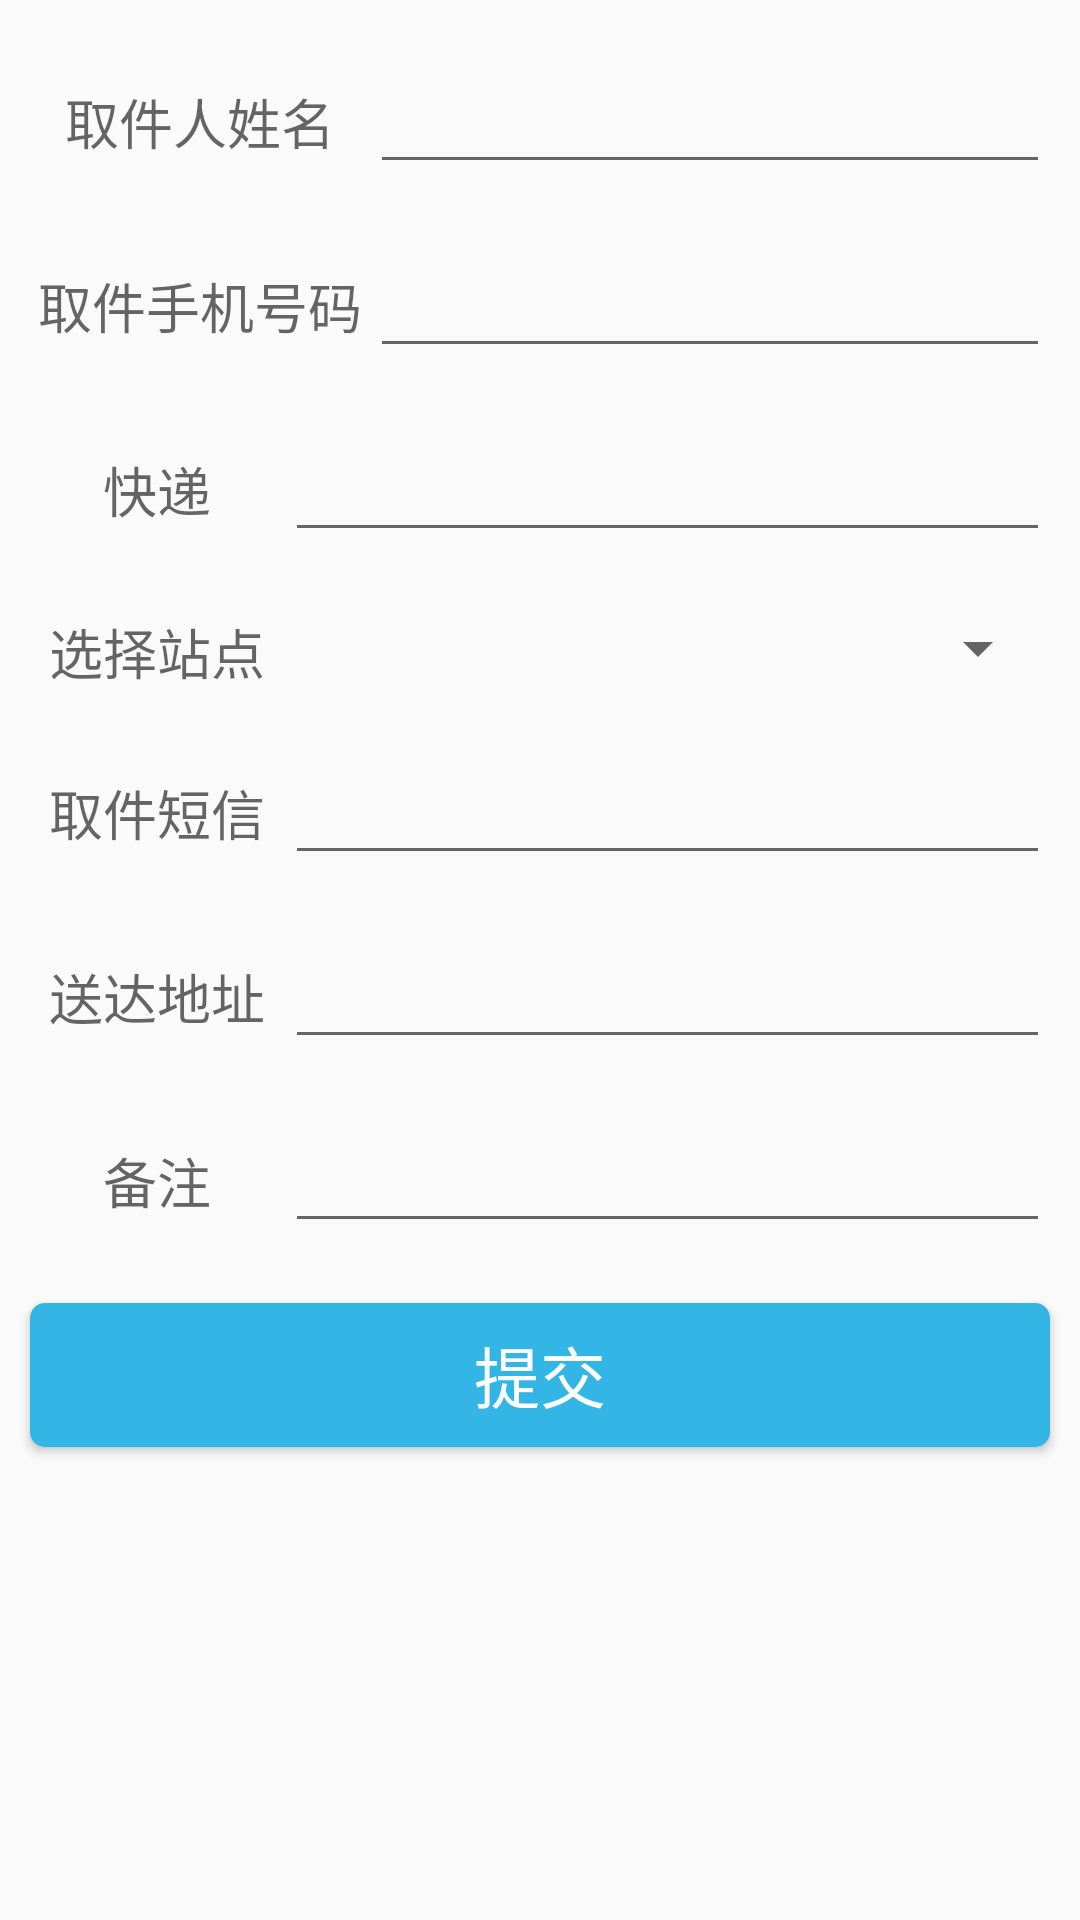

This screen was rendered from an Android layout file. Write that file and the resources it references.
<!-- AndroidManifest.xml: application theme AppTheme -->
<!-- res/layout/activity_release_info.xml -->
<?xml version="1.0" encoding="utf-8"?>
<layout xmlns:android="http://schemas.android.com/apk/res/android">

    <ScrollView
        android:layout_width="match_parent"
        android:layout_height="match_parent">

        <LinearLayout xmlns:android="http://schemas.android.com/apk/res/android"
            android:layout_width="match_parent"
            android:layout_height="wrap_content"
            android:layout_marginTop="10dp"
            android:orientation="vertical">

            <LinearLayout
                android:layout_width="match_parent"
                android:layout_height="wrap_content"
                android:layout_margin="10dp"
                android:orientation="horizontal">

                <TextView
                    android:layout_width="0dp"
                    android:layout_height="wrap_content"
                    android:layout_gravity="center"
                    android:layout_weight="1"
                    android:gravity="center"
                    android:text="取件人姓名"
                    android:textAppearance="@style/Base.TextAppearance.AppCompat.Medium" />


                <EditText
                    android:id="@+id/edit_name"
                    android:layout_width="0dp"
                    android:layout_height="wrap_content"
                    android:layout_weight="2" />
            </LinearLayout>

            <LinearLayout
                android:layout_width="match_parent"
                android:layout_height="wrap_content"
                android:layout_margin="10dp"
                android:orientation="horizontal">

                <TextView
                    android:layout_width="0dp"
                    android:layout_height="wrap_content"
                    android:layout_gravity="center"
                    android:layout_weight="1"
                    android:gravity="center"
                    android:text="取件手机号码"
                    android:textAppearance="@style/Base.TextAppearance.AppCompat.Medium" />


                <EditText
                    android:id="@+id/edit_phone_num"
                    android:layout_width="0dp"
                    android:layout_height="wrap_content"
                    android:layout_weight="2" />
            </LinearLayout>

            <LinearLayout
                android:layout_width="match_parent"
                android:layout_height="wrap_content"
                android:layout_margin="10dp"
                android:orientation="horizontal">

                <TextView
                    android:layout_width="0dp"
                    android:layout_height="wrap_content"
                    android:layout_gravity="center"
                    android:layout_weight="1"
                    android:gravity="center"
                    android:text="快递"
                    android:textAppearance="@style/Base.TextAppearance.AppCompat.Medium" />


                <EditText
                    android:id="@+id/edit_express_name"
                    android:layout_width="0dp"
                    android:layout_height="wrap_content"
                    android:layout_weight="3" />
            </LinearLayout>

            <LinearLayout
                android:layout_width="match_parent"
                android:layout_height="wrap_content"
                android:layout_margin="10dp"
                android:orientation="horizontal">

                <TextView
                    android:layout_width="0dp"
                    android:layout_height="wrap_content"
                    android:layout_gravity="center"
                    android:layout_weight="1"
                    android:gravity="center"
                    android:text="选择站点"
                    android:textAppearance="@style/Base.TextAppearance.AppCompat.Medium" />


                <Spinner
                    android:id="@+id/spinner_station"
                    android:layout_width="0dp"
                    android:layout_height="wrap_content"
                    android:layout_weight="3" />
            </LinearLayout>

            <LinearLayout
                android:layout_width="match_parent"
                android:layout_height="wrap_content"
                android:layout_margin="10dp"
                android:orientation="horizontal">

                <TextView
                    android:layout_width="0dp"
                    android:layout_height="wrap_content"
                    android:layout_gravity="center"
                    android:layout_weight="1"
                    android:gravity="center"
                    android:text="取件短信"

                    android:textAppearance="@style/Base.TextAppearance.AppCompat.Medium" />


                <EditText
                    android:id="@+id/edit_message"
                    android:layout_width="0dp"
                    android:layout_height="wrap_content"
                    android:layout_weight="3"
                    android:inputType="text" />

            </LinearLayout>

            <LinearLayout
                android:layout_width="match_parent"
                android:layout_height="wrap_content"
                android:layout_margin="10dp"
                android:orientation="horizontal">

                <TextView
                    android:layout_width="0dp"
                    android:layout_height="wrap_content"
                    android:layout_gravity="center"
                    android:layout_weight="1"
                    android:gravity="center"
                    android:text="送达地址"

                    android:textAppearance="@style/Base.TextAppearance.AppCompat.Medium" />


                <EditText
                    android:id="@+id/edit_address"
                    android:layout_width="0dp"
                    android:layout_height="wrap_content"
                    android:layout_weight="3"
                    />

            </LinearLayout>


            <LinearLayout
                android:layout_width="match_parent"
                android:layout_height="wrap_content"
                android:layout_margin="10dp"
                android:orientation="horizontal">

                <TextView
                    android:layout_width="0dp"
                    android:layout_height="wrap_content"
                    android:layout_gravity="center"
                    android:layout_weight="1"
                    android:gravity="center"
                    android:text="备注"

                    android:textAppearance="@style/Base.TextAppearance.AppCompat.Medium" />


                <EditText
                    android:id="@+id/edit_remark"
                    android:layout_width="0dp"
                    android:layout_height="wrap_content"
                    android:layout_weight="3" />

            </LinearLayout>


            <Button
                android:id="@+id/submit"
                android:layout_width="match_parent"
                android:layout_height="wrap_content"
                android:layout_margin="10dp"
                android:background="@drawable/button_style"
                android:text="提交"
                android:textAppearance="@style/Base.TextAppearance.AppCompat.Large"
                android:textColor="@android:color/white" />
        </LinearLayout>


    </ScrollView>

</layout>
<!-- resources referenced by this layout -->
<resources>
  <!-- drawable button_style (drawable) -->
  <?xml version="1.0" encoding="utf-8"?>
  <shape xmlns:android="http://schemas.android.com/apk/res/android">
      <corners android:radius="5dp" />
      <solid android:color="@android:color/holo_blue_light" />
  </shape>
  <style name="AppTheme" parent="Theme.AppCompat.Light.DarkActionBar">
          
          <item name="colorPrimary">#00ccff</item>
          <item name="colorPrimaryDark">#00ccff</item>
          <item name="colorAccent">#00ccff</item>
      </style>
</resources>
